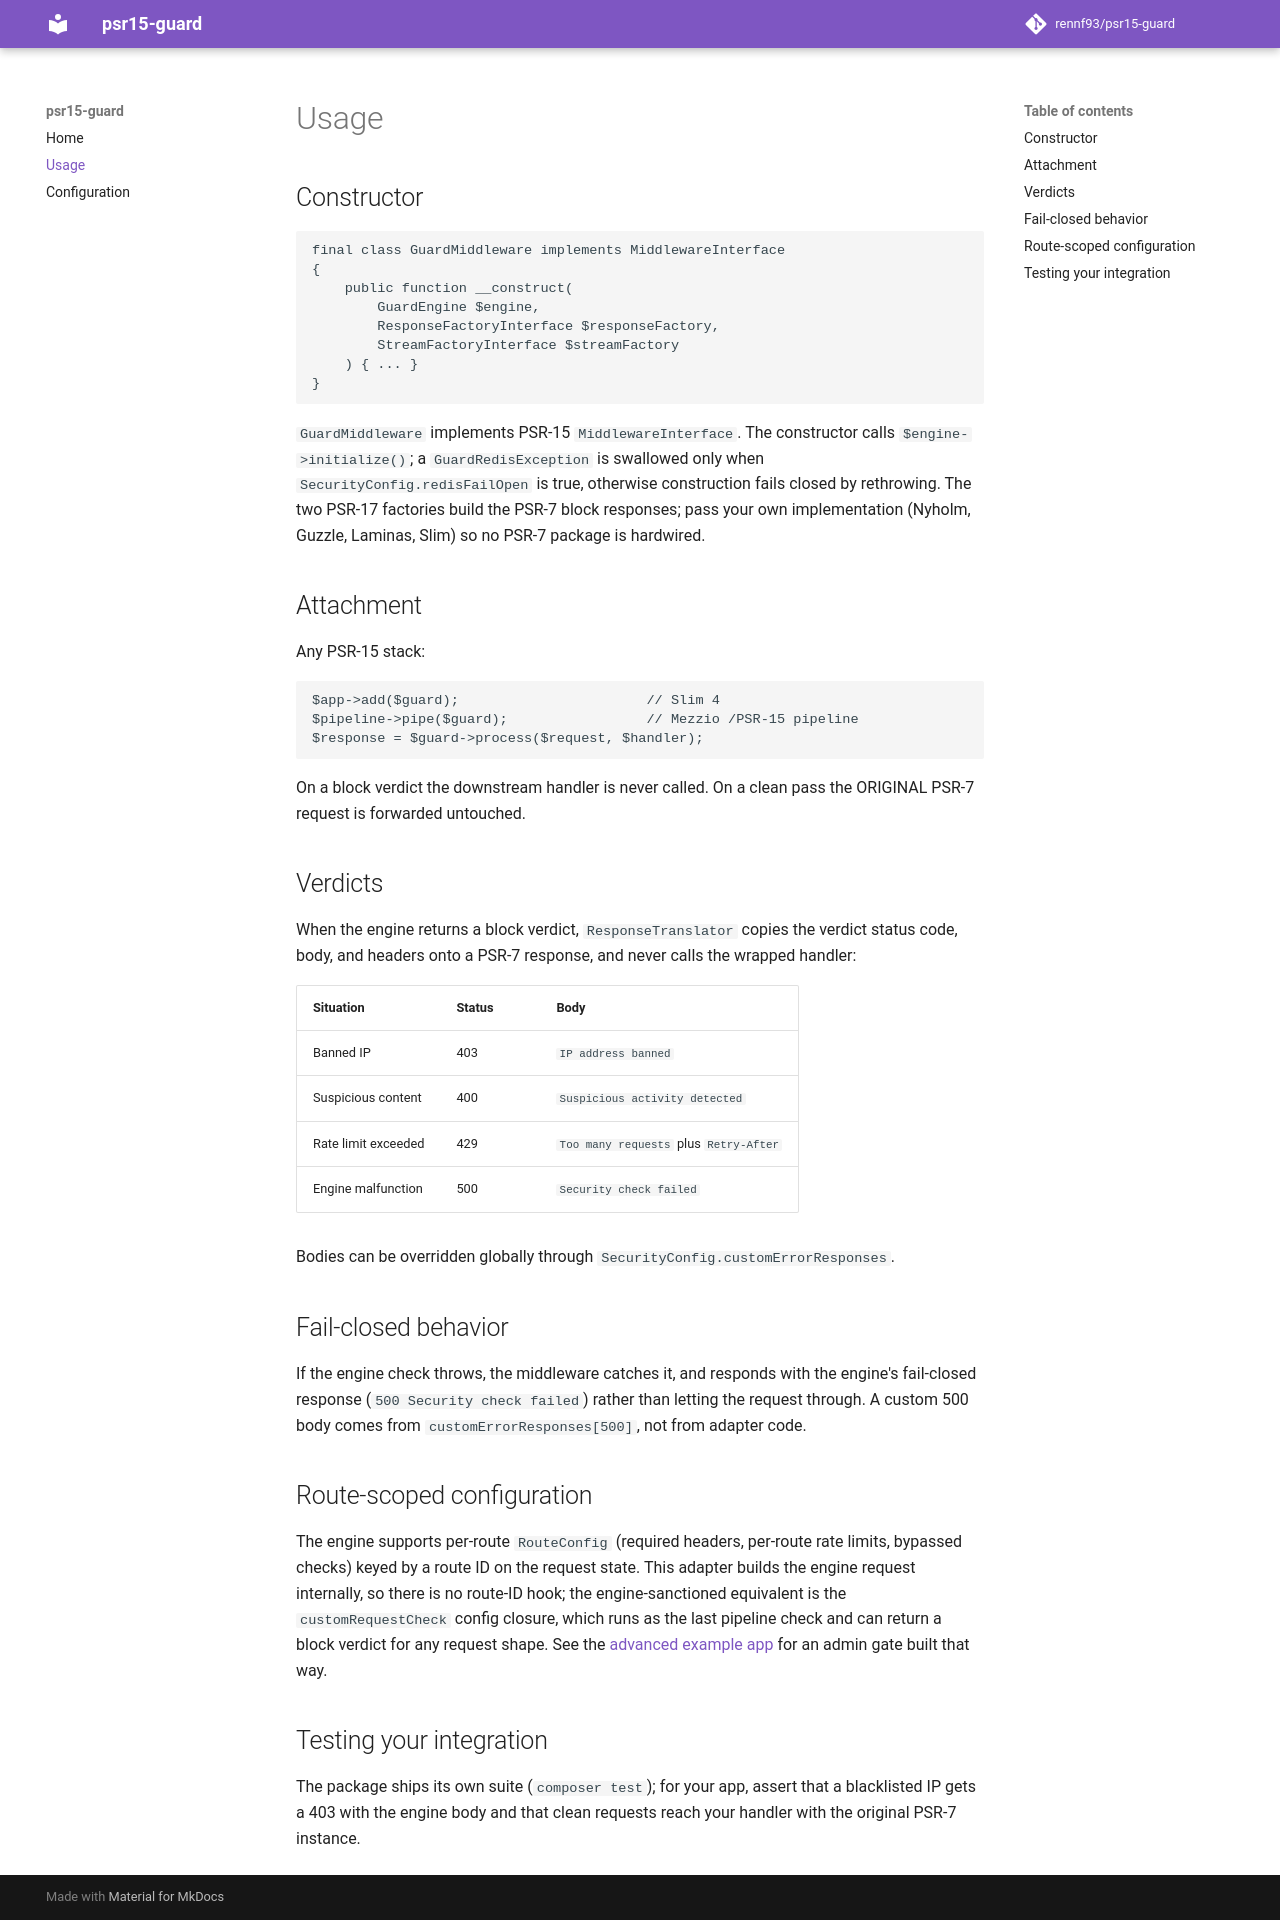

repository: rennf93/psr15-guard · page: usage/index.html · generator: mkdocs

# Usage

## Constructor

```php
final class GuardMiddleware implements MiddlewareInterface
{
    public function __construct(
        GuardEngine $engine,
        ResponseFactoryInterface $responseFactory,
        StreamFactoryInterface $streamFactory
    ) { ... }
}
```

`GuardMiddleware` implements PSR-15 `MiddlewareInterface`. The constructor
calls `$engine->initialize()`; a `GuardRedisException` is swallowed only when
`SecurityConfig.redisFailOpen` is true, otherwise construction fails closed by
rethrowing. The two PSR-17 factories build the PSR-7 block responses; pass your
own implementation (Nyholm, Guzzle, Laminas, Slim) so no PSR-7 package is
hardwired.

## Attachment

Any PSR-15 stack:

```php
$app->add($guard);                       // Slim 4
$pipeline->pipe($guard);                 // Mezzio /PSR-15 pipeline
$response = $guard->process($request, $handler);
```

On a block verdict the downstream handler is never called. On a clean pass the
ORIGINAL PSR-7 request is forwarded untouched.

## Verdicts

When the engine returns a block verdict, `ResponseTranslator` copies the
verdict status code, body, and headers onto a PSR-7 response, and never calls
the wrapped handler:

| Situation | Status | Body |
|---|---|---|
| Banned IP | 403 | `IP address banned` |
| Suspicious content | 400 | `Suspicious activity detected` |
| Rate limit exceeded | 429 | `Too many requests` plus `Retry-After` |
| Engine malfunction | 500 | `Security check failed` |

Bodies can be overridden globally through `SecurityConfig.customErrorResponses`.

## Fail-closed behavior

If the engine check throws, the middleware catches it, and responds with the
engine's fail-closed response (`500 Security check failed`) rather than letting
the request through. A custom 500 body comes from
`customErrorResponses[500]`, not from adapter code.

## Route-scoped configuration

The engine supports per-route `RouteConfig` (required headers, per-route rate
limits, bypassed checks) keyed by a route ID on the request state. This adapter
builds the engine request internally, so there is no route-ID hook; the
engine-sanctioned equivalent is the `customRequestCheck` config closure, which
runs as the last pipeline check and can return a block verdict for any request
shape. See the [advanced example app](https://github.com/rennf93/psr15-guard/tree/master/examples/advanced_app)
for an admin gate built that way.

## Testing your integration

The package ships its own suite (`composer test`); for your app, assert that a
blacklisted IP gets a 403 with the engine body and that clean requests reach
your handler with the original PSR-7 instance.
